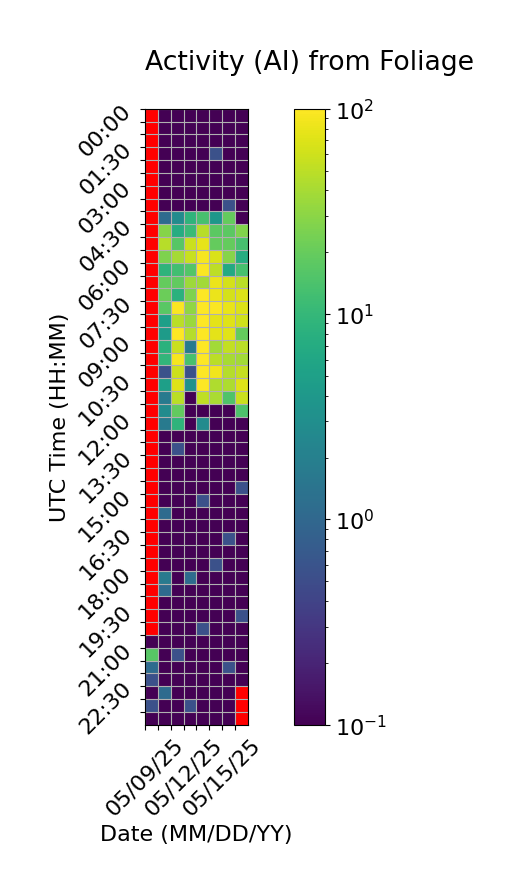

The data file committed next to this chart (first rows):
Time (UTC), 05/09/25, 05/10/25, 05/11/25, 05/12/25, 05/13/25, 05/14/25, 05/15/25, 05/16/25
00:00, , 0.0, 0.0, 0.0, 0.0, 0.0, 0.0, 0.0
00:30, , 0.0, 0.0, 0.0, 0.0, 0.0, 0.0, 0.0
01:00, , 0.0, 0.0, 0.0, 0.0, 0.0, 0.0, 0.0
01:30, , 0.0, 0.0, 0.0, 0.0, 0.5556, 0.0, 0.0
02:00, , 0.0, 0.0, 0.0, 0.0, 0.0, 0.0, 0.0
02:30, , 0.0, 0.0, 0.0, 0.0, 0.0, 0.0, 0.0
03:00, , 0.0, 0.0, 0.0, 0.0, 0.0, 0.0, 0.0
03:30, , 0.0, 0.0, 0.0, 0.0, 0.0, 0.5556, 0.0
04:00, , 1.111, 2.778, 8.889, 13.33, 3.889, 19.44, 0.0
04:30, , 28.89, 7.222, 11.11, 47.78, 17.78, 17.78, 26.67
05:00, , 47.22, 16.67, 57.78, 77.78, 19.44, 19.44, 13.33
05:30, , 26.11, 39.44, 55.56, 90.0, 67.22, 28.89, 7.222
06:00, , 8.889, 12.22, 15.56, 96.11, 50.56, 6.667, 13.33
06:30, , 19.44, 18.89, 36.67, 38.89, 81.11, 63.89, 49.44
07:00, , 21.11, 8.333, 26.11, 98.89, 81.67, 63.89, 68.89
07:30, , 17.22, 95.56, 31.67, 99.44, 95.56, 78.89, 70.0
08:00, , 5.0, 48.89, 35.56, 100.0, 75.0, 72.22, 60.56
08:30, , 4.444, 98.33, 46.67, 100.0, 75.56, 73.89, 19.44
09:00, , 8.333, 57.78, 1.667, 98.89, 38.33, 53.33, 48.33
09:30, , 9.444, 91.67, 13.33, 99.44, 49.44, 40.0, 38.33
10:00, , 0.5556, 58.89, 0.5556, 100.0, 85.56, 46.67, 55.0
10:30, , 5.0, 72.22, 3.333, 100.0, 43.33, 42.78, 71.11
11:00, , 1.667, 49.44, 0.0, 51.67, 41.67, 15.0, 57.22
11:30, , 2.778, 18.89, 0.0, 0.0, 0.0, 0.0, 14.44
12:00, , 1.667, 8.889, 0.0, 2.778, 0.0, 0.0, 0.0
12:30, , 0.0, 0.0, 0.0, 0.0, 0.0, 0.0, 0.0
13:00, , 0.0, 0.5556, 0.0, 0.0, 0.0, 0.0, 0.0
13:30, , 0.0, 0.0, 0.0, 0.0, 0.0, 0.0, 0.0
14:00, , 0.0, 0.0, 0.0, 0.0, 0.0, 0.0, 0.0
14:30, , 0.0, 0.0, 0.0, 0.0, 0.0, 0.0, 0.5556
15:00, , 0.0, 0.0, 0.0, 0.5556, 0.0, 0.0, 0.0
15:30, , 1.111, 0.0, 0.0, 0.0, 0.0, 0.0, 0.0
16:00, , 0.0, 0.0, 0.0, 0.0, 0.0, 0.0, 0.0
16:30, , 0.0, 0.0, 0.0, 0.0, 0.0, 0.5556, 0.0
17:00, , 0.0, 0.0, 0.0, 0.0, 0.0, 0.0, 0.0
17:30, , 0.0, 0.0, 0.0, 0.0, 0.5556, 0.0, 0.0
18:00, , 1.667, 0.0, 1.111, 0.0, 0.0, 0.0, 0.0
18:30, , 1.111, 0.0, 0.0, 0.0, 0.0, 0.0, 0.0
19:00, , 0.0, 0.0, 0.0, 0.0, 0.0, 0.0, 0.0
19:30, , 0.0, 0.0, 0.0, 0.0, 0.0, 0.0, 0.5556
20:00, , 0.0, 0.0, 0.0, 0.5556, 0.0, 0.0, 0.0
20:30, 0.0, 0.0, 0.0, 0.0, 0.0, 0.0, 0.0, 0.0
21:00, 16.67, 0.0, 0.5556, 0.0, 0.0, 0.0, 0.0, 0.0
21:30, 1.111, 0.0, 0.0, 0.0, 0.0, 0.0, 0.5556, 0.0
22:00, 0.5556, 0.0, 0.0, 0.0, 0.0, 0.0, 0.0, 0.0
22:30, 0.0, 1.111, 0.0, 0.0, 0.0, 0.0, 0.0, 
23:00, 0.5556, 0.0, 0.0, 0.5556, 0.0, 0.0, 0.0, 
23:30, 0.0, 0.0, 0.0, 0.0, 0.0, 0.0, 0.0, 
